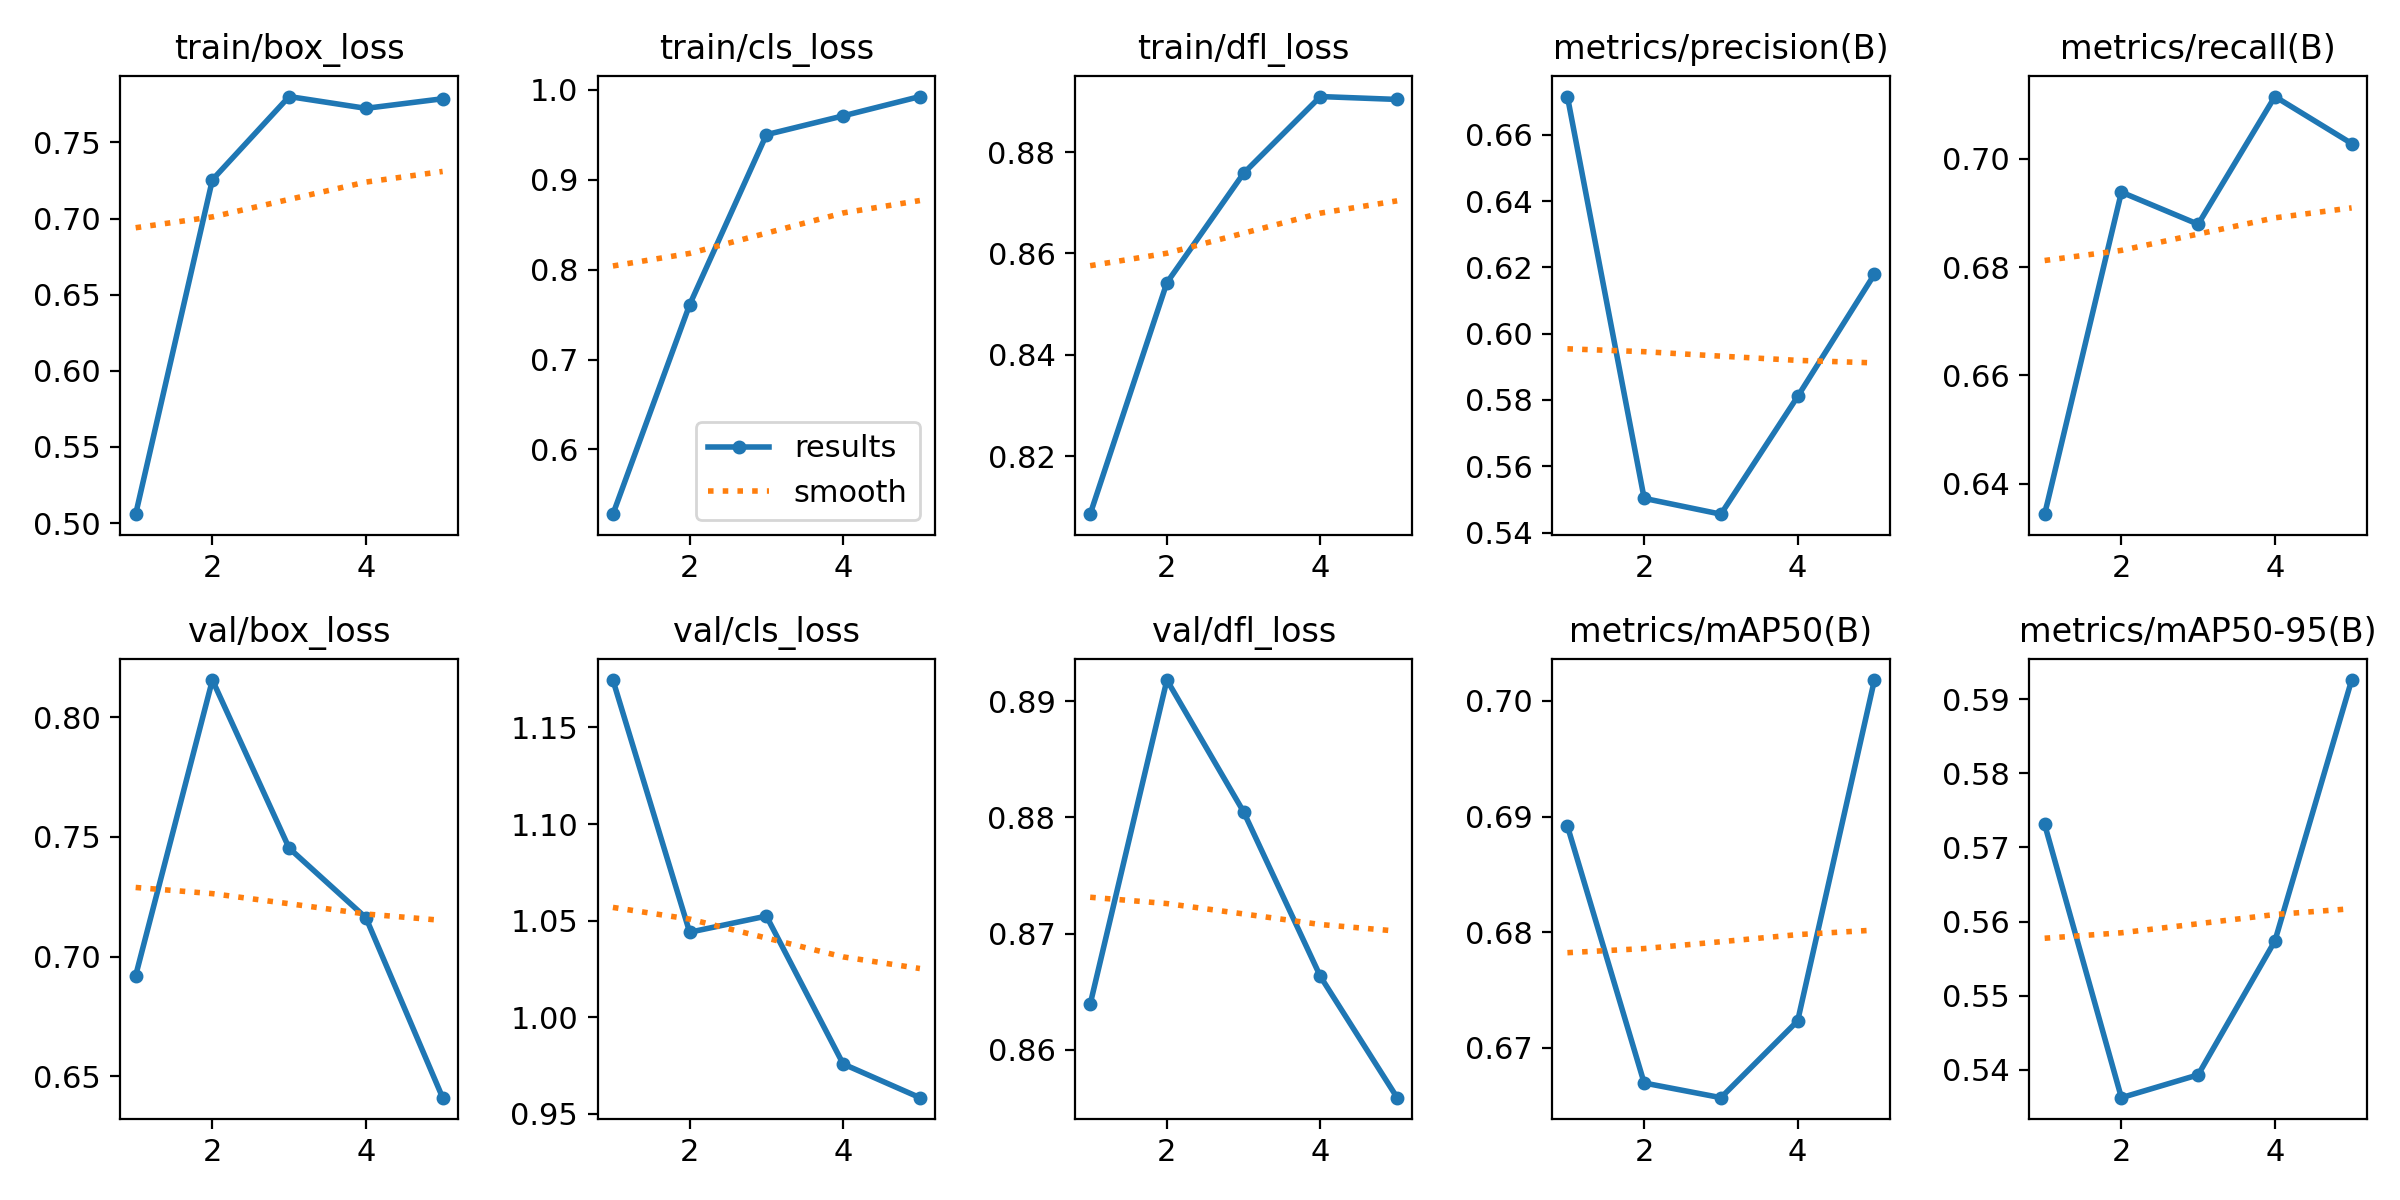

The table this chart was drawn from, first rows:
epoch, time, train/box_loss, train/cls_loss, train/dfl_loss, metrics/precision(B), metrics/recall(B), metrics/mAP50(B), metrics/mAP50-95(B), val/box_loss, val/cls_loss, val/dfl_loss, lr/pg0, lr/pg1, lr/pg2
1, 35.44, 0.5059, 0.5281, 0.8086, 0.6715, 0.6343, 0.6892, 0.5731, 0.6921, 1.175, 0.8639, 0.0005536, 0.0005536, 0.0005536
2, 69.2, 0.7255, 0.761, 0.8542, 0.5503, 0.6939, 0.667, 0.5362, 0.8155, 1.044, 0.8918, 0.0008897, 0.0008897, 0.0008897
3, 103, 0.7801, 0.9501, 0.8758, 0.5455, 0.6879, 0.6657, 0.5393, 0.7453, 1.052, 0.8805, 0.001006, 0.001006, 0.001006
4, 137.1, 0.7724, 0.971, 0.891, 0.581, 0.7115, 0.6723, 0.5574, 0.7163, 0.9759, 0.8663, 0.0006768, 0.0006768, 0.0006768
5, 171.1, 0.7787, 0.9925, 0.8904, 0.6179, 0.7028, 0.7018, 0.5926, 0.6411, 0.9584, 0.8559, 0.0003467, 0.0003467, 0.0003467
